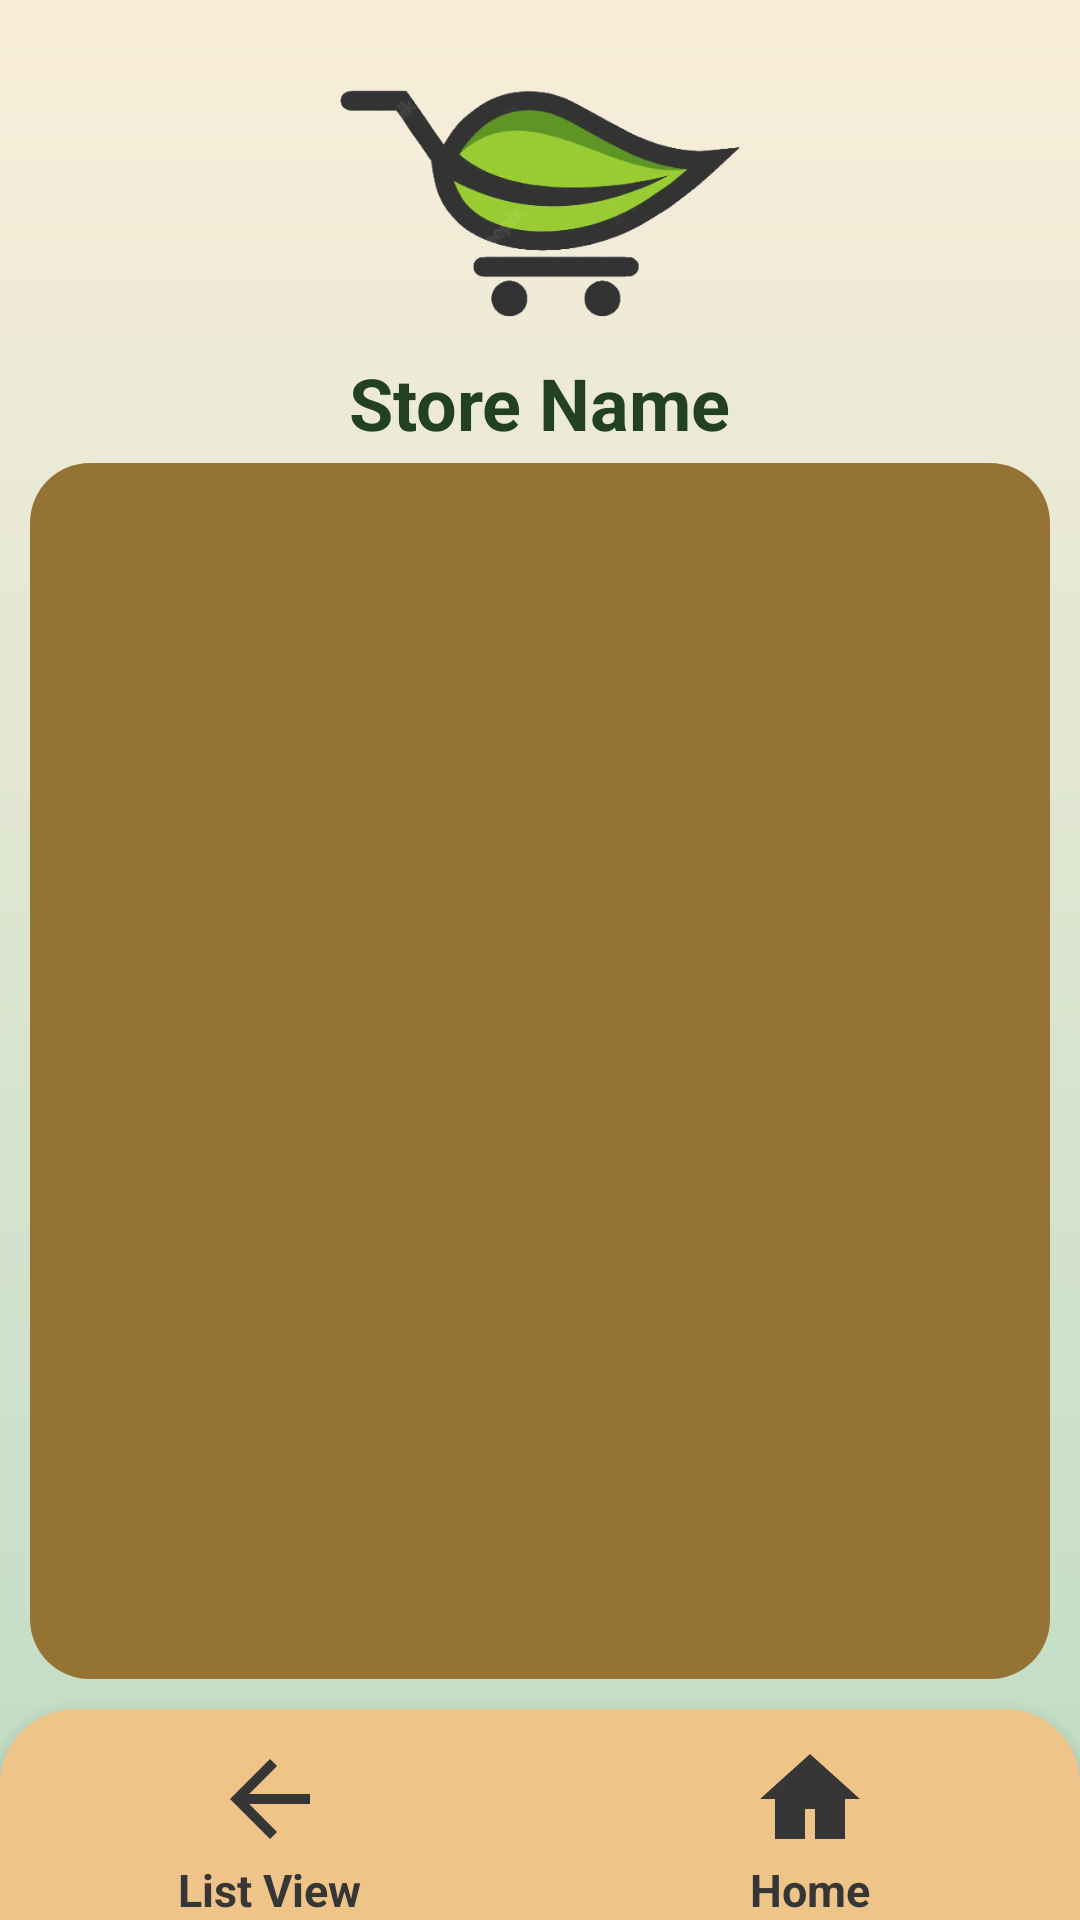

Here is an Android app screen rendered from its layout file. Give the layout XML and the strings, colors and styles it references.
<!-- AndroidManifest.xml: application theme Theme.AussieGroceryApp -->
<!-- res/layout/activity_store_products.xml -->
<?xml version="1.0" encoding="utf-8"?>
<RelativeLayout xmlns:android="http://schemas.android.com/apk/res/android"
    android:layout_width="match_parent"
    android:layout_height="match_parent"
    android:background="@drawable/background_gradient">

    
    <ImageView
        android:id="@+id/logo_image_view"
        android:layout_width="138dp"
        android:layout_height="118dp"
        android:layout_centerHorizontal="true"
        android:layout_marginTop="0dp"
        android:src="@drawable/logo_home" />

    
    <TextView
        android:id="@+id/welcome_text_view"
        android:layout_width="wrap_content"
        android:layout_height="wrap_content"
        android:text="Store Name"
        android:textColor="@color/purple_700"
        android:textSize="24sp"
        android:layout_below="@id/logo_image_view"
        android:layout_centerHorizontal="true"
        android:layout_marginTop="0dp"
        android:textStyle="bold"/>

    <androidx.recyclerview.widget.RecyclerView
        android:id="@+id/recycler_view"
        android:layout_width="match_parent"
        android:layout_height="match_parent"
        android:layout_above="@+id/navigation_bar"
        android:layout_below="@id/welcome_text_view"
        android:layout_marginStart="10dp"
        android:layout_marginTop="4dp"
        android:layout_marginEnd="10dp"
        android:layout_marginBottom="10dp"
        android:paddingLeft="17dp"
        android:background="@drawable/listview_background"
        android:clipToPadding="false" />

    <include
        android:id="@+id/navigation_bar"
        layout="@layout/nav_bar_6"
        android:layout_width="match_parent"
        android:layout_height="wrap_content"
        android:layout_alignParentBottom="true" />

</RelativeLayout>
<!-- res/layout/nav_bar_6.xml (included above) -->
<?xml version="1.0" encoding="utf-8"?>
<LinearLayout
    xmlns:android="http://schemas.android.com/apk/res/android"
    android:id="@+id/bottom_navigation"
    android:layout_width="match_parent"
    android:layout_height="wrap_content"
    android:orientation="horizontal"
    android:background="@drawable/rounded_background"
    android:elevation="8dp"
    android:layout_gravity="bottom" >

    <LinearLayout
        android:id="@+id/back_layout"
        android:layout_width="0dp"
        android:layout_height="wrap_content"
        android:layout_weight="1"
        android:gravity="center_horizontal"
        android:layout_marginTop="10dp"
        android:orientation="vertical">

        <ImageView
            android:id="@+id/back_icon"
            android:layout_width="40dp"
            android:layout_height="40dp"
            android:src="@drawable/back_icon"
            android:contentDescription="List View"
            android:scaleType="fitCenter"/>

        <TextView
            android:id="@+id/back_text"
            android:layout_width="wrap_content"
            android:layout_height="wrap_content"
            android:text="List View"
            android:textColor="#363636"
            android:textSize="15sp"
            android:textStyle="bold"/>

    </LinearLayout>

    <LinearLayout
        android:id="@+id/home_layout"
        android:layout_width="0dp"
        android:layout_height="wrap_content"
        android:layout_weight="1"
        android:gravity="center_horizontal"
        android:layout_marginTop="10dp"
        android:orientation="vertical">

        <ImageView
            android:id="@+id/home_icon"
            android:layout_width="40dp"
            android:layout_height="40dp"
            android:src="@drawable/home_icon"
            android:contentDescription="Home"
            android:scaleType="fitCenter"/>

        <TextView
            android:id="@+id/home_text"
            android:layout_width="wrap_content"
            android:layout_height="wrap_content"
            android:text="Home"
            android:textColor="#363636"
            android:textSize="15sp"
            android:textStyle="bold"/>

    </LinearLayout>

</LinearLayout>
<!-- resources referenced by this layout -->
<resources>
  <color name="purple_700">#214122</color>
  <!-- drawable back_icon (drawable) -->
  <vector xmlns:android="http://schemas.android.com/apk/res/android"
      android:width="24dp"
      android:height="24dp"
      android:viewportWidth="24.0"
      android:viewportHeight="24.0">
  
      <path
          android:fillColor="#363636"
          android:pathData="M20,11H7.83l5.59,-5.59L12,4l-8,8l8,8l1.41,-1.41L7.83,13H20v-2z" />
  </vector>
  <!-- drawable background_gradient (drawable) -->
  <shape xmlns:android="http://schemas.android.com/apk/res/android">
      <gradient
          android:startColor="#BEDCC4"
          android:endColor="#F9EEDA"
          android:type="linear"
          android:angle="90" />
  </shape>
  <!-- drawable home_icon (drawable) -->
  <vector xmlns:android="http://schemas.android.com/apk/res/android"
      android:width="24dp"
      android:height="24dp"
      android:viewportWidth="24"
      android:viewportHeight="24">
  
      <path
          android:fillColor="#363636"
          android:pathData="M12,3L2,12h3v8h6v-6h2v6h6v-8h3L12,3z"/>
  
  </vector>
  <!-- drawable listview_background (drawable) -->
  <shape xmlns:android="http://schemas.android.com/apk/res/android"
      android:shape="rectangle">
      <corners android:radius="20dp" />
      <solid android:color="#957335" />
  </shape>
  <!-- drawable logo_home: png bitmap (drawable, 62485 bytes) -->
  <!-- drawable rounded_background (drawable) -->
  <shape xmlns:android="http://schemas.android.com/apk/res/android"
      android:shape="rectangle">
      <corners
          android:topLeftRadius="25dp"
          android:topRightRadius="25dp" />
      <solid android:color="#EEC488" />
  </shape>
  <style name="Theme.AussieGroceryApp" parent="Theme.MaterialComponents.DayNight.DarkActionBar">
          
          <item name="colorPrimary">@color/purple_500</item>
          <item name="colorPrimaryVariant">@color/purple_700</item>
          <item name="colorOnPrimary">@color/white</item>
          
          <item name="colorSecondary">@color/teal_200</item>
          <item name="colorSecondaryVariant">@color/teal_700</item>
          <item name="colorOnSecondary">@color/black</item>
          
          <item name="android:statusBarColor">?attr/colorPrimaryVariant</item>
          
      </style>
  <color name="purple_500">#467847</color>
  <color name="white">#467847</color>
  <color name="teal_200">#80CBC4</color>
  <color name="teal_700">#00796B</color>
  <color name="black">#000000</color>
</resources>
